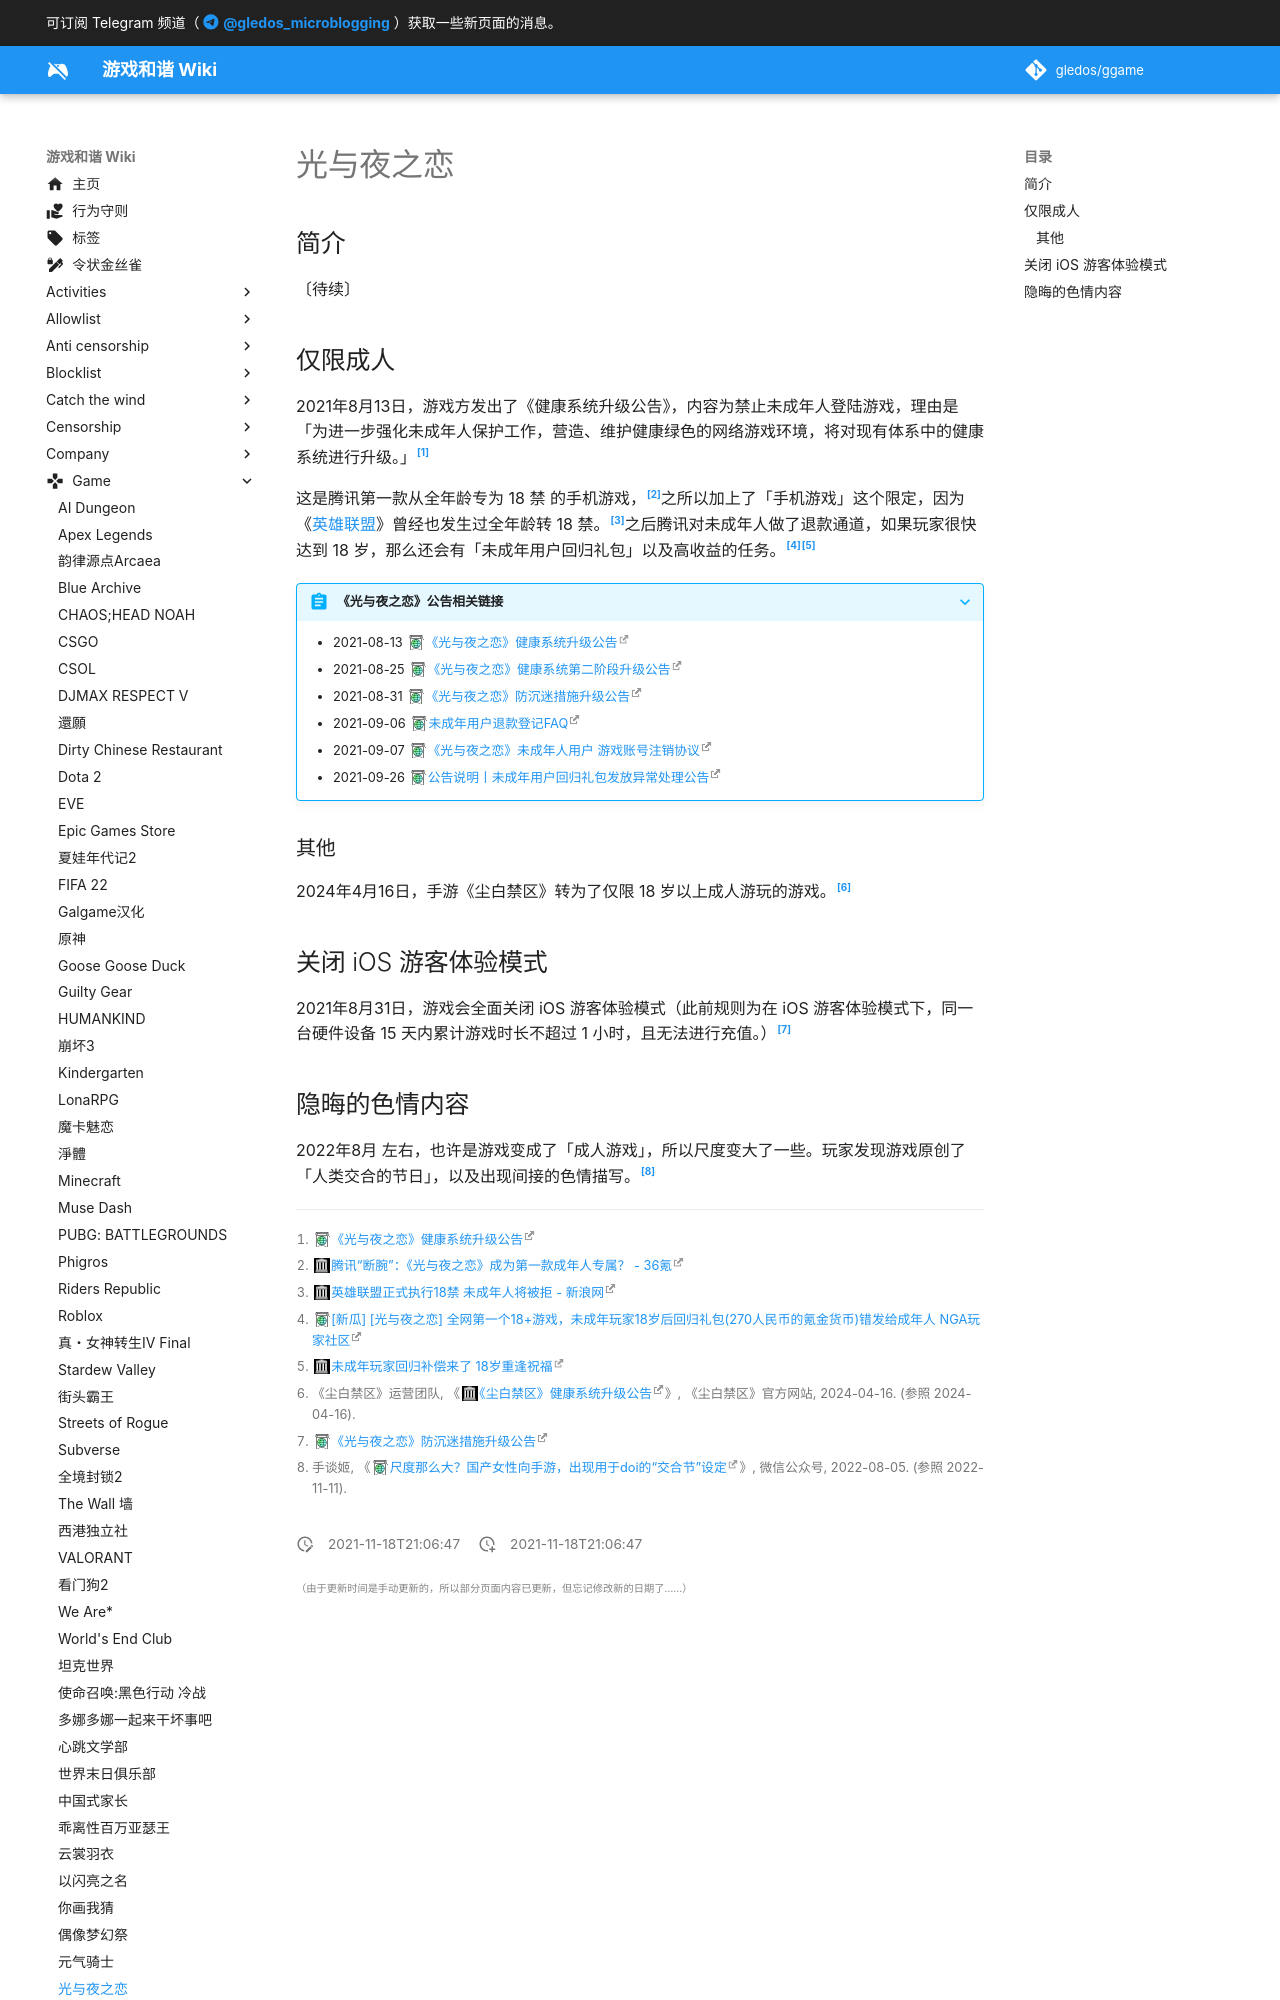

repository: gledos/ggame · page: game/光与夜之恋.html · generator: mkdocs

---
title: 光与夜之恋
description:
published: true
date: "2021-11-18T21:06:47"
特殊标签标记: #无标签
editor: markdown
dateCreated: "2021-11-18T21:06:47"
---

## 简介

〔待续〕

## 仅限成人

2021年8月13日，游戏方发出了《健康系统升级公告》，内容为禁止未成年人登陆游戏，理由是「为进一步强化未成年人保护工作，营造、维护健康绿色的网络游戏环境，将对现有体系中的健康系统进行升级。」[^love_813]

[^love_813]: [《光与夜之恋》健康系统升级公告](https://archive.md/LUv7z "https://love.qq.com/web202106/newsdetail.html?newsid=14839002")

这是腾讯第一款从全年龄专为 18 禁 的手机游戏，[^R18_love]之所以加上了「手机游戏」这个限定，因为《[英雄联盟](/game/英雄联盟.md)》曾经也发生过全年龄转 18 禁。[^R18_LOL]之后腾讯对未成年人做了退款通道，如果玩家很快达到 18 岁，那么还会有「未成年用户回归礼包」以及高收益的任务。[^VvTSS][^db18bm]

[^R18_love]: [腾讯“断腕”：《光与夜之恋》成为第一款成年人专属？ - 36氪](https://web.archive.org/web/20211118123035/https://www.36kr.com/p/1371428162335619)

[^R18_LOL]: [英雄联盟正式执行18禁 未成年人将被拒 - 新浪网](https://web.archive.org/web/20200312150118/http://games.sina.com.cn/o/n/2012-01-05/1017569947.shtml)

[^VvTSS]: [[新瓜] [光与夜之恋] 全网第一个18+游戏，未成年玩家18岁后回归礼包(270人民币的氪金货币)错发给成年人 NGA玩家社区](https://archive.md/VvTSS "https://bbs.nga.cn/read.php?tid=28689345")

[^db18bm]: [未成年玩家回归补偿来了 18岁重逢祝福](https://web.archive.org/web/20211118135206/https://www.douban.com/group/topic/243882881/#7243526B03cua9)
